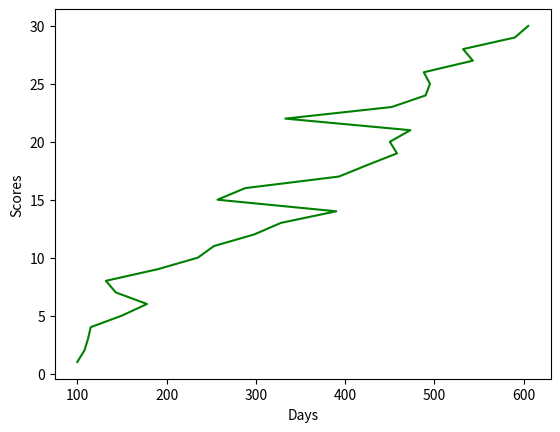

This figure's Python source:


#import essential modules
import numpy as np
import matplotlib.pyplot as plt

# [redacted]
scores = {"Day 1": 100, "Day 2": 108, "Day 3":112, "Day 4":115, "Day 5":150,
          "Day 6":178, "Day 7": 143, "Day 8": 132, "Day 9":190, "Day 10": 235,
          "Day 11":253, "Day 12": 298, "Day 13": 328, "Day 14":390, "Day 15": 257,
          "Day 16":288, "Day 17": 393, "Day 18": 425, "Day 19":458, "Day 20": 450,
          "Day 21":473, "Day 22": 333, "Day 23": 452, "Day 24":490, "Day 25": 495,
          "Day 26":488, "Day 27": 543, "Day 28": 532, "Day 29":590, "Day 30": 605}
#Scores array from the 'Scores' Dictionary which contains the scores 
score_array = [scores[i] for i in scores]
Scores = np.array(score_array)

#Days array containing days from 1 to 30
Days = np.array(np.arange(1,31))

#Plot of Scores vs Days 
plt.plot(Scores,Days,color = 'g')

#Defining the x-label
plt.xlabel('Days')

#Defining the y-label
plt.ylabel('Scores')

plt.show()

#Calculating Mean ,Median ,Maximum and Minimum of the Array 'Scores'
Mean = np.mean(Scores)
Median = np.median(Scores)
Max = np.max(Scores)
Min = np.min(Scores)

print("Mean is {}".format(Mean))
print("Median is {}".format(Median))
print("Maximum is {}".format(Max))
print("Minimum is {}".format(Min))


